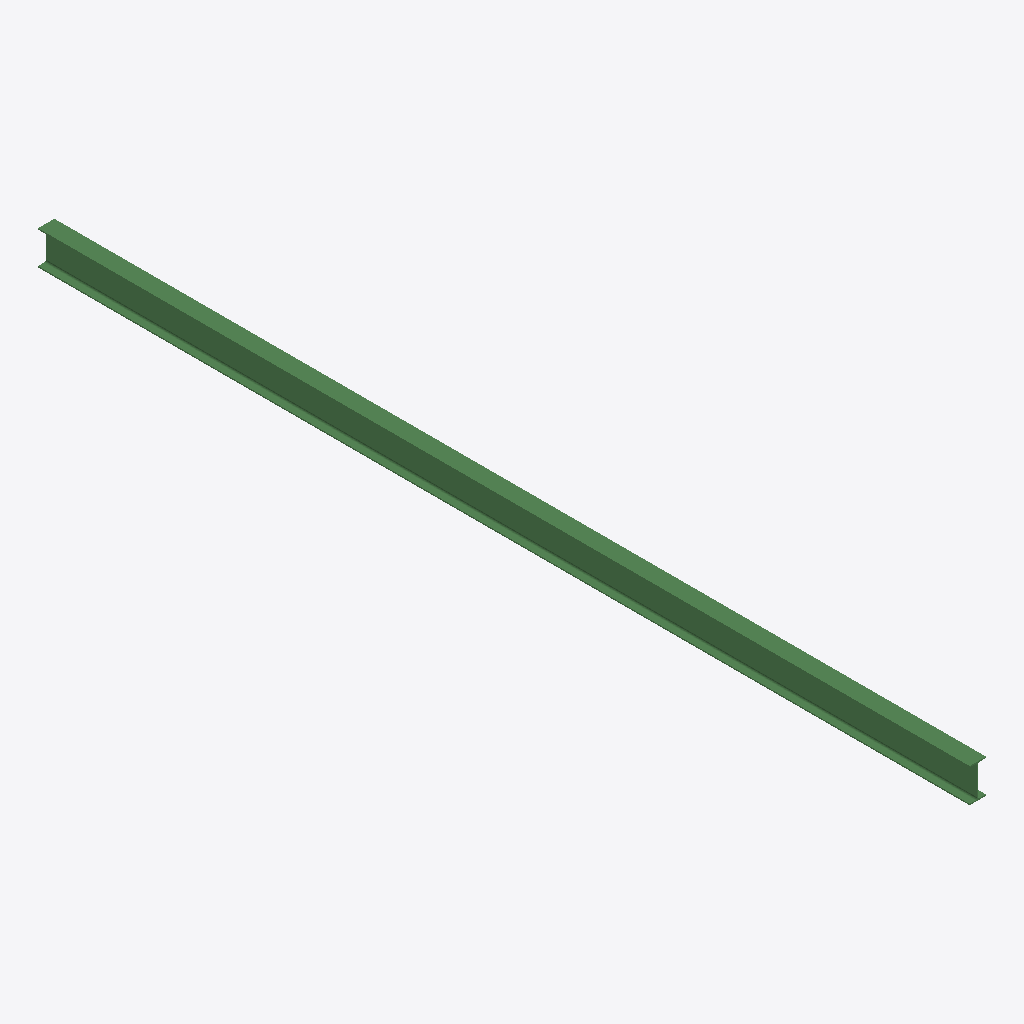
Isometric view of an IFC building model (IFC-SPF (STEP), schema IFC2X3, length unit millimetre), seen from the south-west, elements coloured by IFC class: 1 beam (green).
Extent 0.2 m × 9.1 m × 0.3 m (x, y, z). Storeys (1): Undefined at 0.00 m. Elements (1): 1 IfcBeam.

HEADER;
FILE_DESCRIPTION(('ViewDefinition[AISC_Steel_Detailing]','Option [BaseQuantities:Off]','Option [GridExport:On]','Option [Assemblies:Off]','Option [Bolts:On]','Option [Rebars:On]','Option [PourObjects:Off]','Option [Welds:On]','Option [SurfaceTreatments:On]','Option [LocationBy:0]','Option [ViewColors:Off]','Option [SectionedSpine:Off]','[2 more]'),'2;1');
FILE_NAME('b_511_Qty_17.ifc','2026-05-16T11:52:49',('GIOVANNIPC\\gcorrea'),('Structural Designer'),'IFC Database version: Work','Tekla Structures 2020 Service Pack 5, IFC Export','');
FILE_SCHEMA(('IFC2X3'));
ENDSEC;
DATA;
#37=IFCPROJECT('2G7ZFDNE16yBDU14FA92Me',#5,'Proyecto',$,$,$,$,(#11),#36);
#39=IFCSITE('2xvEzEinjBTea80yOTcujY',#5,'Obra',$,$,#38,$,$,.ELEMENT.,$,$,$,$,$);
#41=IFCBUILDING('16Rs963hz9c9vC52DczU1u',#5,'Undefined',$,$,#40,$,$,.ELEMENT.,$,$,$);
#43=IFCBUILDINGSTOREY('29hdEUCErFze9E_VIAceOd',#5,'Undefined',$,$,#42,$,$,.ELEMENT.,0.0);
#59=IFCBEAM('0KfrIi9D10we_Xv6n2O_oc',#44,'BEAM','IPE330','IPE330',#47,#58,'ID14a754ac-24d0-40ea-8fa1-e46c4263eca6');
ENDSEC;
